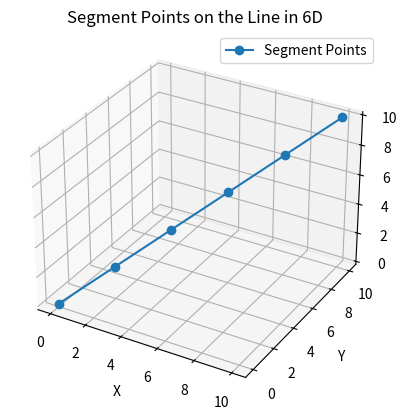

Reproduce this figure in Python.
import numpy as np

def steer(base_config, random_config, eta):
    direction = np.array(random_config) - np.array(base_config)
    distance = np.linalg.norm(direction)
    
    if distance <= eta:
        # If the distance to the random configuration is less than or equal to eta,
        # return the random configuration itself as the new node.
        new_config = random_config
    else:
        # Normalize the direction vector and scale it by the step size (eta) to get
        # the displacement vector from the base configuration.
        displacement = (direction / distance) * eta
        
        # Add the displacement vector to the base configuration to get the new node.
        new_config = tuple(np.array(base_config) + displacement)
    
    return new_config

base_config = (0, 0, 0, 0, 0, 0)  # Base configuration
random_config = (5, 3, 3, 3, 3, 3)  # Random configuration
eta = 1.6  # Step size

new_config = steer(base_config, random_config, eta)
print(new_config)

norm = np.linalg.norm(new_config)
print(norm)


import matplotlib.pyplot as plt

def interpolate(start, end, num_segments):
    segment_points = []
    step_size = [(end[i] - start[i]) / num_segments for i in range(len(start))]
    
    for segment in range(num_segments + 1):
        point = [start[i] + step_size[i] * segment for i in range(len(start))]
        segment_points.append(point)
    
    return segment_points

start = [0, 0, 0, 0, 0, 0]
end = [10, 10, 10, 10, 10, 10]
num_segments = 5

segment_points = interpolate(start, end, num_segments)

# Extract x, y, z, w, v, u coordinates from segment points
x_coords = [point[0] for point in segment_points]
y_coords = [point[1] for point in segment_points]
z_coords = [point[2] for point in segment_points]
w_coords = [point[3] for point in segment_points]
v_coords = [point[4] for point in segment_points]
u_coords = [point[5] for point in segment_points]

# Plotting
fig = plt.figure()
ax = fig.add_subplot(111, projection='3d')

ax.plot(x_coords, y_coords, z_coords, marker='o', label='Segment Points')
ax.set_xlabel('X')
ax.set_ylabel('Y')
ax.set_zlabel('Z')

plt.title('Segment Points on the Line in 6D')
plt.legend()
plt.show()